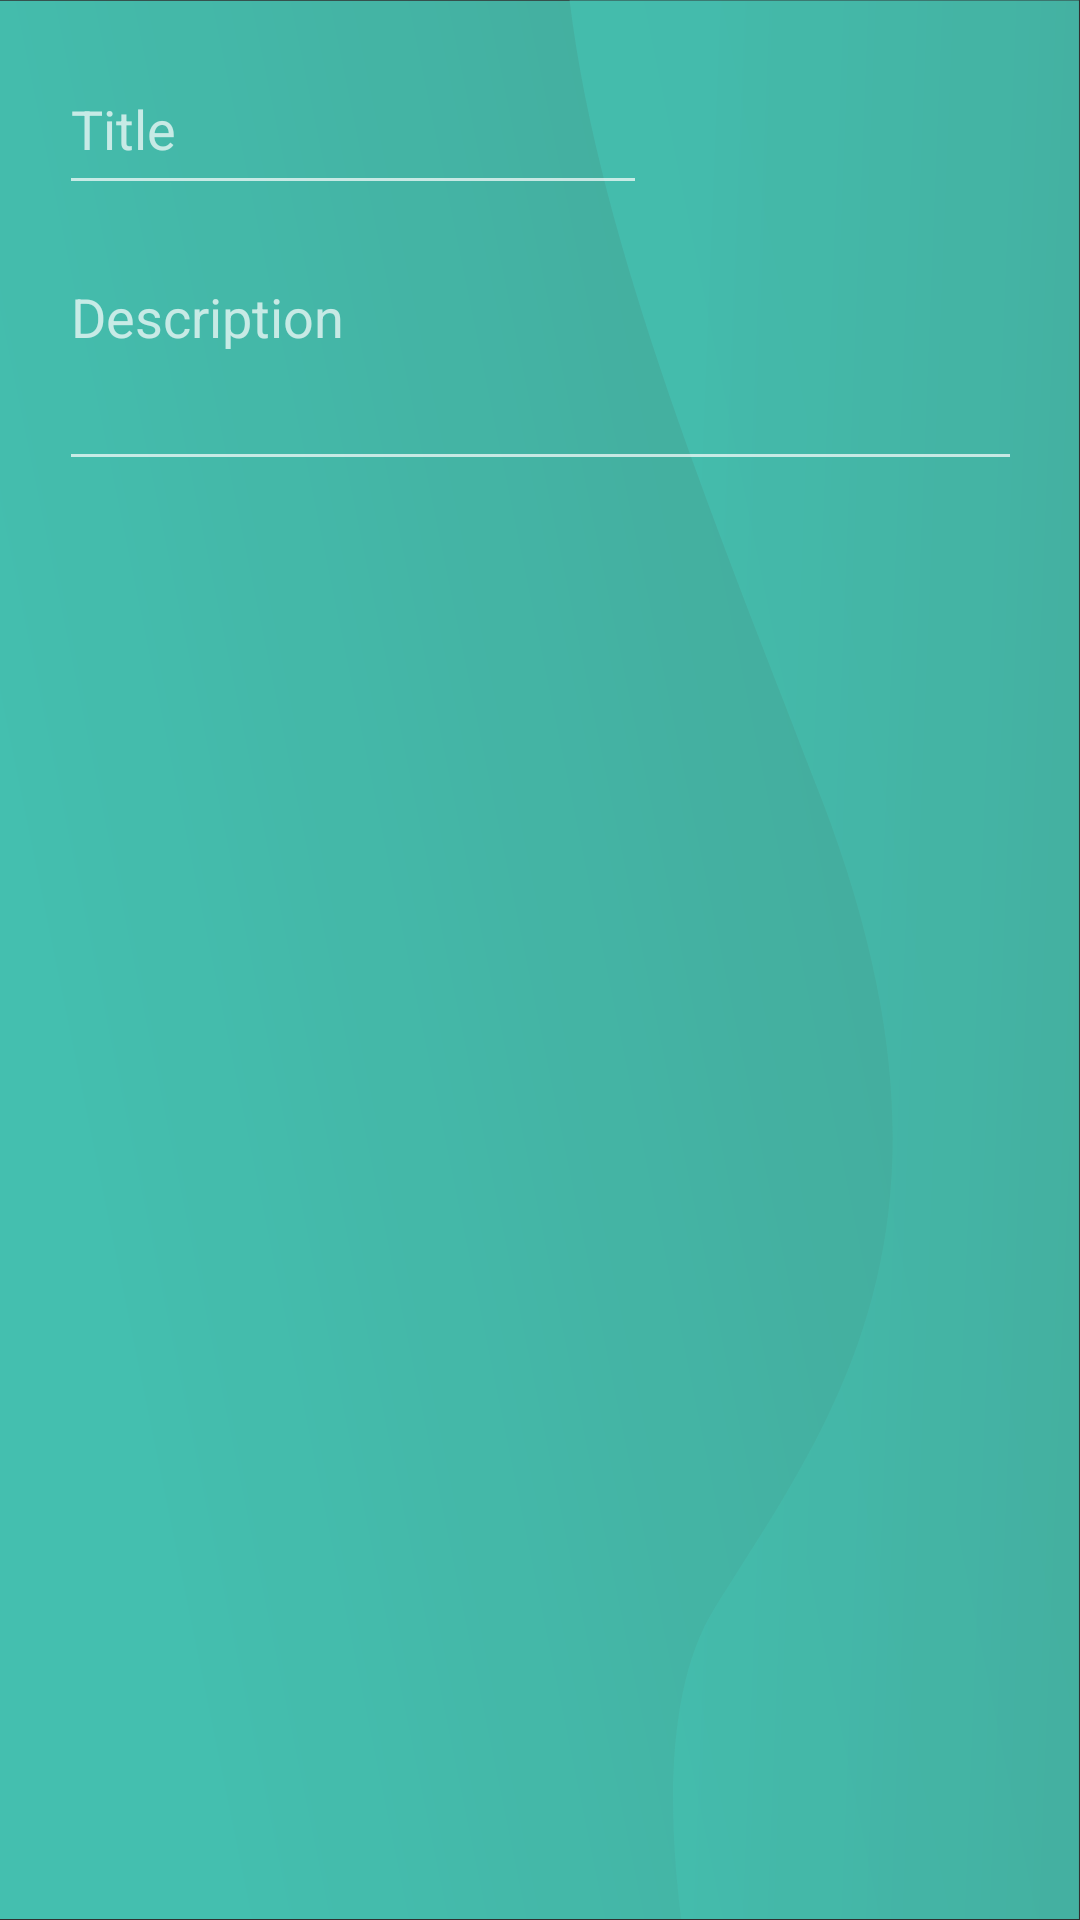

The Android layout XML behind this screen, and the referenced resources:
<!-- AndroidManifest.xml: application theme Theme.AppCompat -->
<!-- res/layout/fragment_main_page.xml -->
<?xml version="1.0" encoding="utf-8"?>
<androidx.constraintlayout.widget.ConstraintLayout xmlns:android="http://schemas.android.com/apk/res/android"
    xmlns:app="http://schemas.android.com/apk/res-auto"
    xmlns:tools="http://schemas.android.com/tools"
    android:id="@+id/linearLayout2"
    android:layout_width="match_parent"
    android:layout_height="match_parent"
    android:background="@drawable/fond_application">

    <EditText
        android:id="@+id/editTextTitle"
        android:layout_width="196dp"
        android:layout_height="54dp"
        android:layout_marginTop="16dp"
        android:layout_marginBottom="15dp"
        android:hint="Title"
        app:layout_constraintBottom_toTopOf="@+id/editTextDescription"
        app:layout_constraintStart_toStartOf="@+id/editTextDescription"
        app:layout_constraintTop_toTopOf="parent" />

    <EditText
        android:id="@+id/editTextDescription"
        android:layout_width="321dp"
        android:layout_height="77dp"
        android:layout_marginStart="46dp"
        android:layout_marginEnd="46dp"
        android:layout_marginBottom="27dp"
        android:ems="10"
        android:gravity="start|top"
        android:hint="Description"
        android:inputType="textMultiLine"
        app:layout_constraintBottom_toTopOf="@+id/spinnerStatusCreateAd"
        app:layout_constraintEnd_toEndOf="parent"
        app:layout_constraintStart_toStartOf="parent"
        app:layout_constraintTop_toBottomOf="@+id/editTextTitle" />

    <Spinner
        android:id="@+id/spinnerStatusCreateAd"
        android:layout_width="115dp"
        android:layout_height="48dp"
        android:layout_marginStart="165dp"
        android:layout_marginTop="183dp"
        android:layout_marginEnd="131dp"
        android:layout_marginBottom="500dp"
        android:entries="@array/status_options_create_ad"
        app:layout_constraintBottom_toBottomOf="parent"
        app:layout_constraintEnd_toEndOf="parent"
        app:layout_constraintStart_toStartOf="parent"
        app:layout_constraintTop_toTopOf="parent" />

    <Spinner
        android:id="@+id/spinnerCategoryCreateAd"
        android:layout_width="131dp"
        android:layout_height="50dp"
        android:layout_marginStart="16dp"
        android:layout_marginTop="183dp"
        android:layout_marginEnd="264dp"
        android:layout_marginBottom="498dp"
        android:entries="@array/category_options_create_ad"
        app:layout_constraintBottom_toBottomOf="parent"
        app:layout_constraintEnd_toEndOf="parent"
        app:layout_constraintStart_toStartOf="parent"
        app:layout_constraintTop_toTopOf="parent" />

    <LinearLayout
        android:id="@+id/linearLayoutImages"
        android:layout_width="398dp"
        android:layout_height="wrap_content"
        android:layout_marginTop="317dp"
        android:layout_marginEnd="13dp"
        android:layout_marginBottom="414dp"
        android:orientation="horizontal"
        app:layout_constraintBottom_toBottomOf="parent"
        app:layout_constraintEnd_toEndOf="parent"
        app:layout_constraintStart_toStartOf="parent"
        app:layout_constraintTop_toTopOf="parent" />

    <Button
        android:id="@+id/buttonChooseImages"
        android:layout_width="168dp"
        android:layout_height="53dp"
        android:layout_marginStart="16dp"
        android:layout_marginTop="639dp"
        android:layout_marginEnd="227dp"
        android:layout_marginBottom="39dp"
        android:background="@drawable/roundedbutton"
        android:backgroundTint="#ed0017"
        android:text="Choose Images"
        app:layout_constraintBottom_toBottomOf="parent"
        app:layout_constraintEnd_toEndOf="parent"
        app:layout_constraintStart_toStartOf="parent"
        app:layout_constraintTop_toTopOf="parent" />

    <Button
        android:id="@+id/buttonUpload"
        android:layout_width="170dp"
        android:layout_height="49dp"
        android:layout_marginStart="207dp"
        android:layout_marginTop="643dp"
        android:layout_marginEnd="34dp"
        android:layout_marginBottom="39dp"
        android:background="@drawable/roundedbutton"
        android:backgroundTint="#ed0017"
        android:text="Posté !"
        app:layout_constraintBottom_toBottomOf="parent"
        app:layout_constraintEnd_toEndOf="parent"
        app:layout_constraintStart_toStartOf="parent"
        app:layout_constraintTop_toTopOf="parent" />

    <Spinner
        android:id="@+id/spinneLocationCreateAd"
        android:entries="@array/location_options_create_ad"
        android:layout_width="113dp"
        android:layout_height="47dp"
        android:layout_marginStart="295dp"
        android:layout_marginTop="183dp"
        android:layout_marginEnd="3dp"
        android:layout_marginBottom="501dp"
        app:layout_constraintBottom_toBottomOf="parent"
        app:layout_constraintEnd_toEndOf="parent"
        app:layout_constraintStart_toStartOf="parent"
        app:layout_constraintTop_toTopOf="parent" />


</androidx.constraintlayout.widget.ConstraintLayout>
<!-- resources referenced by this layout -->
<resources>
  <string-array name="category_options_create_ad">
          <item>Category 1</item>
          <item>Category 2</item>
          <item>Category 3</item>
          <item>Category 4</item>
          <item>Category 5</item>
          <item>Category 6</item>
          <item>Category 7</item>
          <item>Category 8</item>
          <item>Category 9</item>
      </string-array>
  <string-array name="location_options_create_ad">
          <item>Algiers</item>
          <item>Oran</item>
          <item>Constantine</item>
          <item>Annaba</item>
          <item>Batna</item>
          <item>Blida</item>
          <item>Sétif</item>
          <item>Tlemcen</item>
          <item>Béjaïa</item>
          <item>Sidi Bel Abbès</item>
      </string-array>
  <string-array name="status_options_create_ad">
          <item>New</item>
          <item>Old</item>
          <item>To be repaired</item>
      </string-array>
  <!-- drawable fond_application (drawable) -->
  <vector xmlns:aapt="http://schemas.android.com/aapt" xmlns:android="http://schemas.android.com/apk/res/android" android:alpha="0.8" android:height="1000.7dp" android:viewportHeight="1000.7" android:viewportWidth="1001" android:width="1001dp">
        
      <group>
              
          <clip-path android:pathData="M0,0.2h1000v1000h-1000z"/>
              
          <path android:pathData="M0,0.2h1000v1000h-1000z" android:strokeWidth="0">
                    
              <aapt:attr name="android:fillColor">
                          
                  <gradient android:endX="826.5" android:endY="381.1" android:startX="87.7" android:startY="650.6" android:type="linear">
                                
                      <item android:color="#FF4AE3CF" android:offset="0"/>
                                
                      <item android:color="#FF4ACCB9" android:offset="1"/>
                              
                  </gradient>
                        
              </aapt:attr>
                  
          </path>
              
          <path android:fillAlpha="0.76" android:pathData="M1000.1,87.7v-48.4h-0V0h-472.2c27.5,129.1 142.1,282.4 233.5,416.3 151.5,222.1 9.3,324.7 -98.8,421.7 -41.8,37.5 -45.6,98.6 -31.1,162.7h369.6V87.7h-0.9Z" android:strokeAlpha="0.76" android:strokeWidth="0">
                    
              <aapt:attr name="android:fillColor">
                          
                  <gradient android:endX="1144.9" android:endY="526.5" android:startX="621.7" android:startY="489.4" android:type="linear">
                                
                      <item android:color="#FF4AE3CF" android:offset="0"/>
                                
                      <item android:color="#FF4ACCB9" android:offset="1"/>
                              
                  </gradient>
                        
              </aapt:attr>
                  
          </path>
            
      </group>
      
  </vector>
</resources>
